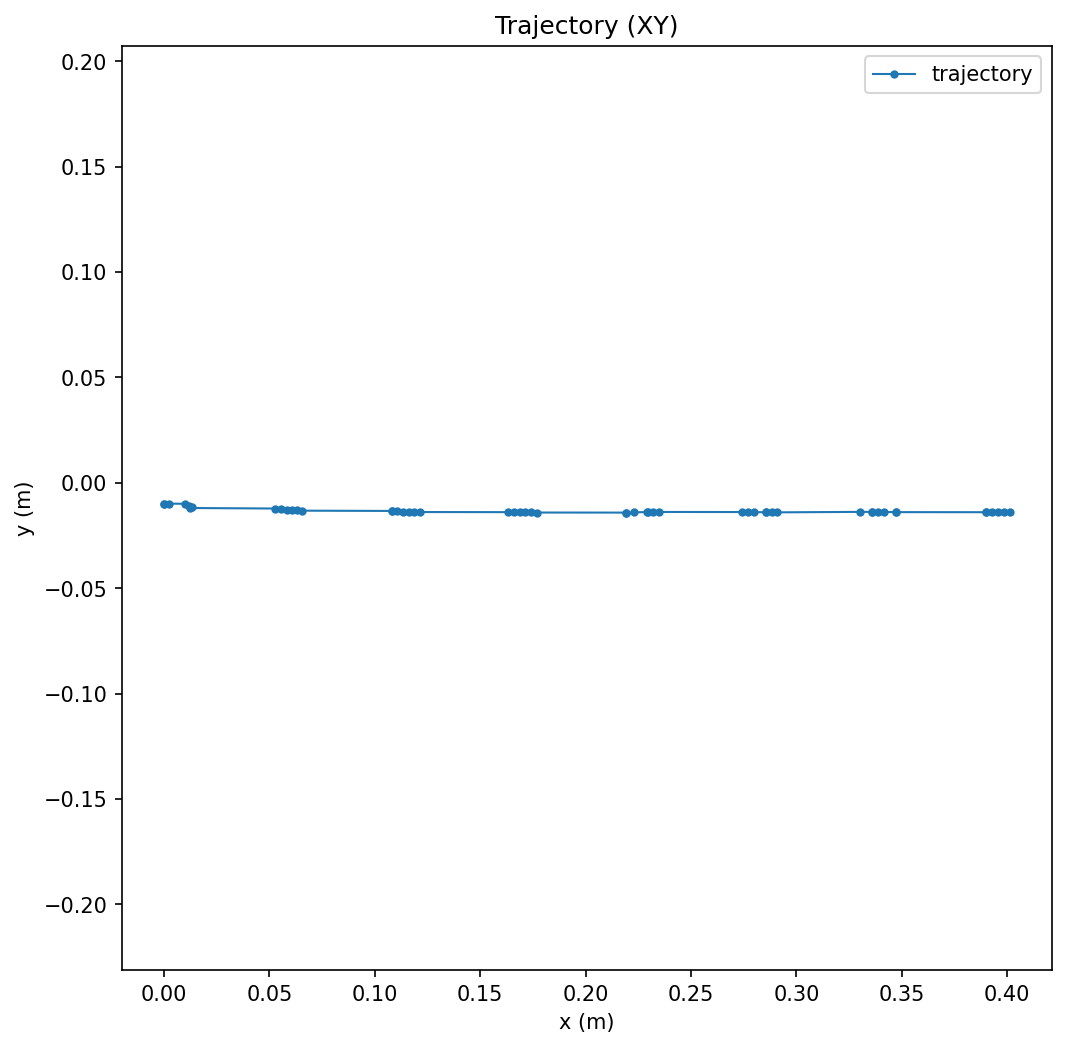

The data file committed next to this chart (first rows):
time, x, y, theta, cov_xx, cov_xy, cov_yy, cov_thetatheta
1763364239, 0.0, -0.009863, 0.0, 10.92, 0.0, 5.48, 0.0
1763364239, 0.0, -0.009917, 0.0, 8.337, 0.0, 3.306, 0.0
1763364239, 0.002119, -0.009941, -1.6268280162956948e-06, 6.781, -8.692869732340059e-05, 2.367, 0.0
1763364239, 0.009801, -0.009973, 0.003361, 5.746, 0.003153, 1.843, 0.0
1763364239, 0.01174, -0.01089, 0.003345, 5.076, 0.004518, 1.509, 0.0
1763364239, 0.0133, -0.01152, 0.003327, 4.592, 0.005112, 1.278, 0.0
1763364239, 0.0125, -0.01199, 0.003313, 4.226, 0.005493, 1.108, 0.0
1763364239, 0.05263, -0.01224, 0.003328, 3.943, 0.003431, 0.978, 0.0
1763364239, 0.05544, -0.01252, -2.2652377292963757e-05, 3.718, 0.002465, 0.8753, 0.0
1763364239, 0.05838, -0.01277, 0.003331, 3.537, 0.00267, 0.7921, 0.0
1763364239, 0.06082, -0.01295, -3.1624384847048415e-05, 3.39, 0.001909, 0.7234, 0.0
1763364240, 0.06299, -0.01312, -4.934777024341234e-05, 3.268, 0.001267, 0.6656, 0.0
1763364240, 0.06545, -0.01326, -7.323858602267472e-05, 3.168, 0.0006596, 0.6164, 0.0
1763364240, 0.1083, -0.01339, -0.003429, 3.084, -0.00413, 0.5739, 0.0
1763364240, 0.1082, -0.0135, -0.003434, 3.014, -0.004697, 0.537, 0.0
1763364240, 0.1107, -0.0136, -0.003445, 2.955, -0.005429, 0.5045, 0.0
1763364240, 0.1134, -0.0137, -0.003464, 2.905, -0.006134, 0.4757, 0.0
1763364240, 0.1161, -0.01378, -0.0001269, 2.862, -0.006273, 0.45, 0.0
1763364240, 0.1185, -0.01384, -0.0001468, 2.825, -0.006409, 0.4269, 0.0
1763364240, 0.1212, -0.0139, -0.0001747, 2.794, -0.006608, 0.4061, 0.0
1763364240, 0.163, -0.01396, 0.003205, 2.767, -0.01084, 0.3873, 0.0
1763364240, 0.1658, -0.014, -0.0001408, 2.744, -0.01087, 0.3701, 0.0
1763364240, 0.1687, -0.01404, 0.00322, 2.725, -0.01053, 0.3544, 0.0
1763364240, 0.1714, -0.01408, -0.0001458, 2.708, -0.01061, 0.3399, 0.0
1763364240, 0.1742, -0.01412, 0.003197, 2.693, -0.01035, 0.3266, 0.0
1763364240, 0.1768, -0.01414, -0.0001874, 2.68, -0.01049, 0.3143, 0.0
1763364240, 0.2193, -0.01417, -0.0001739, 2.669, -0.01586, 0.303, 0.0
1763364240, 0.2193, -0.0142, -0.0001622, 2.66, -0.01544, 0.2924, 0.0
1763364240, 0.2229, -0.01406, 0.003213, 2.615, -0.01496, 0.2825, 0.0
1763364240, 0.229, -0.01392, 0.003235, 2.575, -0.01495, 0.2732, 0.0
1763364240, 0.2294, -0.0138, 0.003256, 2.538, -0.01419, 0.2645, 0.0
1763364241, 0.2321, -0.01383, -0.0001416, 2.535, -0.01428, 0.2564, 0.0
1763364241, 0.235, -0.01387, -0.0001977, 2.532, -0.01442, 0.2488, 0.0
1763364241, 0.2741, -0.01391, -0.0001812, 2.529, -0.01975, 0.2417, 0.0
1763364241, 0.2769, -0.01394, 0.003193, 2.527, -0.01944, 0.2349, 0.0
1763364241, 0.2797, -0.01396, -0.0001683, 2.525, -0.01942, 0.2284, 0.0
1763364241, 0.2854, -0.01399, 0.00654, 2.523, -0.01937, 0.2224, 0.0
1763364241, 0.2854, -0.01402, 0.006546, 2.522, -0.0185, 0.2166, 0.0
1763364241, 0.2882, -0.01403, 0.003169, 2.521, -0.01833, 0.2111, 0.0
1763364241, 0.291, -0.01406, 0.006502, 2.52, -0.01796, 0.2059, 0.0
1763364241, 0.3302, -0.01383, 0.003184, 2.519, -0.02335, 0.2011, 0.0
1763364241, 0.3359, -0.01384, 0.00319, 2.518, -0.02353, 0.1963, 0.0
1763364241, 0.3359, -0.01387, 0.003195, 2.517, -0.02285, 0.1918, 0.0
1763364241, 0.3387, -0.01389, -0.0001835, 2.516, -0.02285, 0.1875, 0.0
1763364241, 0.3415, -0.01392, 0.003149, 2.516, -0.02266, 0.1834, 0.0
1763364241, 0.3473, -0.01392, -0.0002673, 2.515, -0.02317, 0.1795, 0.0
1763364241, 0.3472, -0.01395, -0.0003245, 2.515, -0.02277, 0.1757, 0.0
1763364241, 0.39, -0.01399, -0.0003255, 2.515, -0.02909, 0.1723, 0.0
1763364241, 0.39, -0.01401, -0.0003263, 2.514, -0.02855, 0.1688, 0.0
1763364241, 0.3928, -0.01403, 0.003032, 2.514, -0.02831, 0.1654, 0.0
1763364241, 0.3955, -0.01404, 0.003027, 2.513, -0.02806, 0.1622, 0.0
1763364242, 0.3985, -0.01405, 0.00301, 2.513, -0.02789, 0.1591, 0.0
1763364242, 0.4011, -0.01407, 0.002982, 2.513, -0.02769, 0.1561, 0.0
